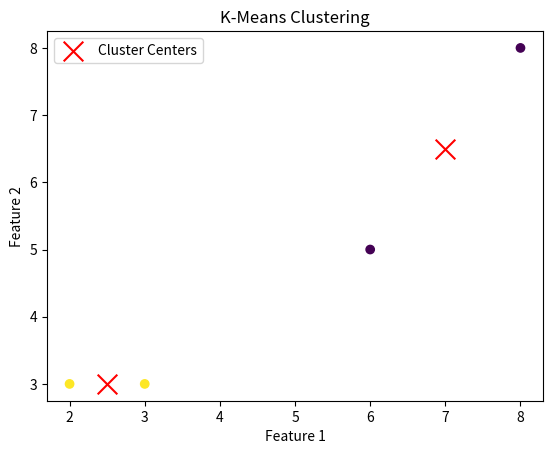

Source code (Python):
import numpy as np
import matplotlib.pyplot as plt
# 数据准备
X = np.array([
    [2, 3],
    [3, 3],
    [6, 5],
    [8, 8],
])
# 定义欧式距离计算函数
def euclidean_distance(a, b):
    return np.sqrt(np.sum((a - b) ** 2))
# K-means算法实现
def k_means(X, k, max_iters=100):
    # 随机选择K个初始簇中心
    centers = X[np.random.choice(X.shape[0], k, replace=False)]
    for _ in range(max_iters):
        # 分配数据点到最近的簇
        labels = []
        for point in X:
            distances = [euclidean_distance(point, center) for center in centers]
            labels.append(np.argmin(distances))
        labels = np.array(labels)
        # 更新簇中心
        new_centers = np.array([X[labels == i].mean(axis=0) for i in range(k)])
        # 检查是否收敛
        if np.all(centers == new_centers):
            break
        centers = new_centers
    return centers, labels
# 测试代码
if __name__ == "__main__":
    # 测试欧式距离
    a = np.array([1, 2])
    b = np.array([4, 6])
    print("欧式距离:", euclidean_distance(a, b))  # 应输出5.0
    # K-means聚类测试
    k = 2
    centers, labels = k_means(X, k)
    print("\n最终的簇中心：")
    print(centers)
    print("\n每个数据点的簇标签：")
    print(labels)
    # 可视化结果
    plt.scatter(X[:, 0], X[:, 1], c=labels, cmap='viridis', marker='o')
    plt.scatter(centers[:, 0], centers[:, 1], c='red', marker='x', s=200, label='Cluster Centers')
    plt.title('K-Means Clustering')
    plt.xlabel('Feature 1')
    plt.ylabel('Feature 2')
    plt.legend()
    plt.show()